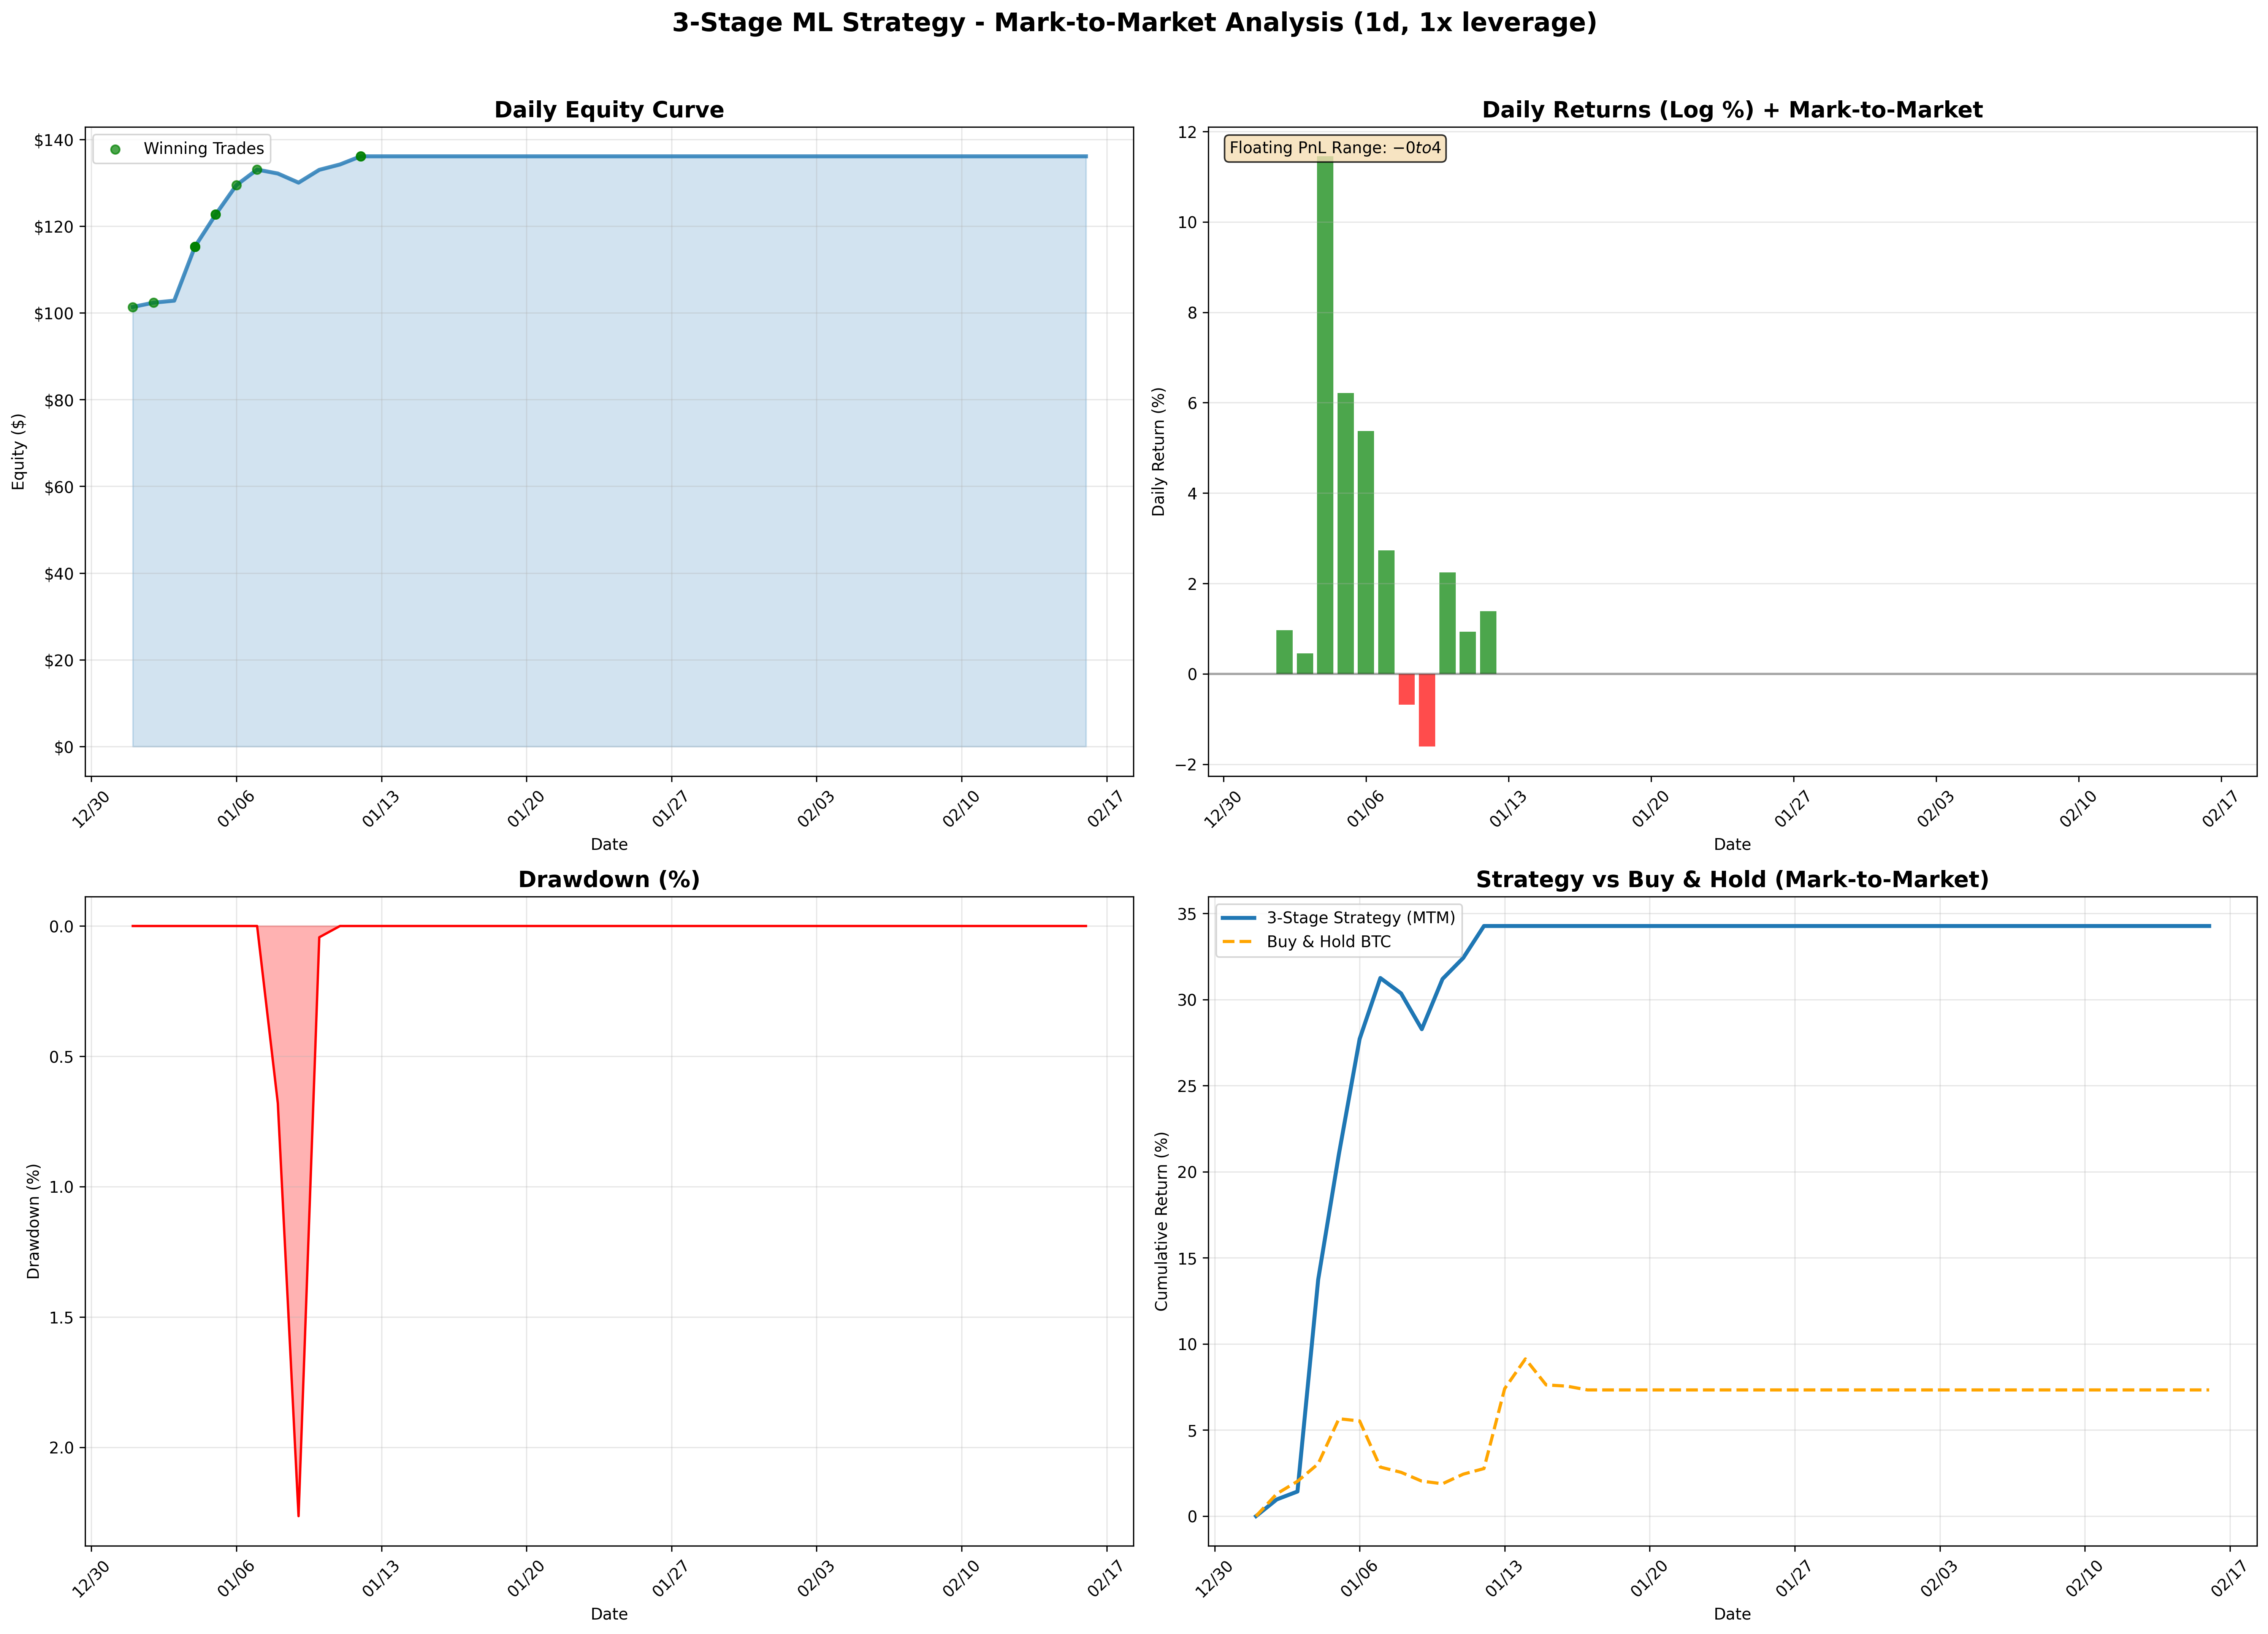

The table this chart was drawn from, first rows:
date, equity, realized_equity, floating_pnl, daily_realized_pnl, daily_return, open_positions_count
2026-01-01, 101.4, 101.4, 0.0, 1.353, 0.0, 0
2026-01-02, 102.3, 102.4, -0.02274, 1.006, 0.009653, 2
2026-01-03, 102.8, 102.4, 0.4429, 0.0, 0.00454, 2
2026-01-04, 115.3, 115.4, -0.1277, 13.04, 0.1145, 2
2026-01-05, 122.7, 122.5, 0.1705, 7.091, 0.06213, 2
2026-01-06, 129.4, 127.8, 1.61, 5.335, 0.05376, 2
2026-01-07, 133, 130.3, 2.713, 2.484, 0.02733, 2
2026-01-08, 132.1, 130.3, 1.808, 0.0, -0.006824, 2
2026-01-09, 130, 130.3, -0.2993, 0.0, -0.01608, 2
2026-01-10, 133, 130.3, 2.655, 0.0, 0.02247, 2
2026-01-11, 134.2, 130.3, 3.896, 0.0, 0.009288, 2
2026-01-12, 136.1, 136.1, 0.0, 5.774, 0.0139, 0
2026-01-13, 136.1, 136.1, 0.0, 0.0, 0.0, 0
2026-01-14, 136.1, 136.1, 0.0, 0.0, 0.0, 0
2026-01-15, 136.1, 136.1, 0.0, 0.0, 0.0, 0
2026-01-16, 136.1, 136.1, 0.0, 0.0, 0.0, 0
2026-01-17, 136.1, 136.1, 0.0, 0.0, 0.0, 0
2026-01-18, 136.1, 136.1, 0.0, 0.0, 0.0, 0
2026-01-19, 136.1, 136.1, 0.0, 0.0, 0.0, 0
2026-01-20, 136.1, 136.1, 0.0, 0.0, 0.0, 0
2026-01-21, 136.1, 136.1, 0.0, 0.0, 0.0, 0
2026-01-22, 136.1, 136.1, 0.0, 0.0, 0.0, 0
2026-01-23, 136.1, 136.1, 0.0, 0.0, 0.0, 0
2026-01-24, 136.1, 136.1, 0.0, 0.0, 0.0, 0
2026-01-25, 136.1, 136.1, 0.0, 0.0, 0.0, 0
2026-01-26, 136.1, 136.1, 0.0, 0.0, 0.0, 0
2026-01-27, 136.1, 136.1, 0.0, 0.0, 0.0, 0
2026-01-28, 136.1, 136.1, 0.0, 0.0, 0.0, 0
2026-01-29, 136.1, 136.1, 0.0, 0.0, 0.0, 0
2026-01-30, 136.1, 136.1, 0.0, 0.0, 0.0, 0
2026-01-31, 136.1, 136.1, 0.0, 0.0, 0.0, 0
2026-02-01, 136.1, 136.1, 0.0, 0.0, 0.0, 0
2026-02-02, 136.1, 136.1, 0.0, 0.0, 0.0, 0
2026-02-03, 136.1, 136.1, 0.0, 0.0, 0.0, 0
2026-02-04, 136.1, 136.1, 0.0, 0.0, 0.0, 0
2026-02-05, 136.1, 136.1, 0.0, 0.0, 0.0, 0
2026-02-06, 136.1, 136.1, 0.0, 0.0, 0.0, 0
2026-02-07, 136.1, 136.1, 0.0, 0.0, 0.0, 0
2026-02-08, 136.1, 136.1, 0.0, 0.0, 0.0, 0
2026-02-09, 136.1, 136.1, 0.0, 0.0, 0.0, 0
2026-02-10, 136.1, 136.1, 0.0, 0.0, 0.0, 0
2026-02-11, 136.1, 136.1, 0.0, 0.0, 0.0, 0
2026-02-12, 136.1, 136.1, 0.0, 0.0, 0.0, 0
2026-02-13, 136.1, 136.1, 0.0, 0.0, 0.0, 0
2026-02-14, 136.1, 136.1, 0.0, 0.0, 0.0, 0
2026-02-15, 136.1, 136.1, 0.0, 0.0, 0.0, 0
2026-02-16, 136.1, 136.1, 0.0, 0.0, 0.0, 0
